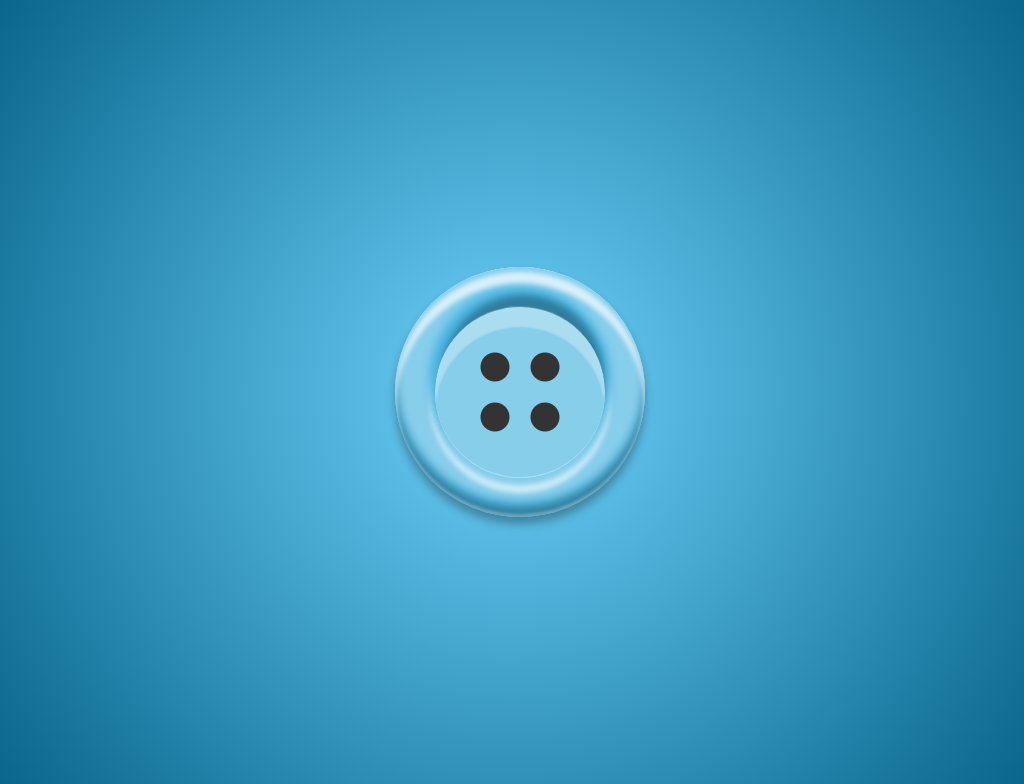

Give the HTML and CSS whose rendering is this image.

<!-- file: index.html -->
<!DOCTYPE html>
<html lang="en">
  <head>
    <meta charset="UTF-8" />
    <meta name="viewport" content="width=device-width, initial-scale=1.0" />
    <title>CSS Button</title>
    <link rel="stylesheet" href="style.css" />
  </head>
  <body>
    <div class="button"></div>
  </body>
</html>


/* file: style.css */
body {
  width: 100vw;
  height: 100vh;
  overflow: hidden;

  display: flex;
  justify-content: center;
  align-items: center;

  background: rgb(110, 210, 251);
  background: radial-gradient(
    circle,
    rgba(110, 210, 251, 1) 0%,
    rgba(9, 102, 140, 1) 100%
  );
}

:root {
  --button-color: skyblue;
}

.button {
  display: flex;
  justify-content: center;
  align-items: center;

  width: 250px;
  height: 250px;

  background: var(--button-color);
  border-radius: 50%;

  box-shadow: inset 0 5px 5px var(--button-color), inset 0 17px 5px #ffffffb3,
    inset 0 -3px 3px #ffffff4d, inset 0 -10px 10px #0000004d,
    inset 0 -15px 10px #45b3e0, 0 7px 10px #0000004d;
}

.button::before {
  content: "";
  position: absolute;
  width: 170px;
  height: 170px;

  border-radius: 50%;
  border-top: 1px solid #0000004d;
  border-bottom: 1px solid #ffffff4d;
  box-shadow: inset 0 20px 2px #ffffff4d, 3px -15px 7px -4px #0000004d,
    0 -14px 10px 5px #45b3e0, 0 2px 5px 5px var(--button-color),
    0 10px 5px 5px #ffffff99;

  background-image: radial-gradient(
      circle at 60px 60px,
      #333 14px,
      transparent 15px
    ),
    radial-gradient(circle at 110px 60px, #333 14px, transparent 15px),
    radial-gradient(circle at 60px 110px, #333 14px, transparent 15px),
    radial-gradient(circle at 110px 110px, #333 14px, transparent 15px);
}
